Labelled photos from "data", an image-classification folder in DenizAltunkapan/greek-letters-cnn. The possible labels are: alpha, beta, chi, delta, epsilon, eta, gamma, iota, kappa, lambda, lamda, omega, omicron, phi, psi, rho, sigma, tau, theta, upsilon, zeta.

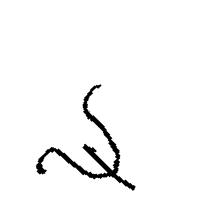
Label: psi

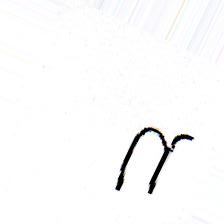
Label: eta

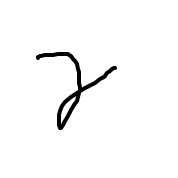
Label: gamma

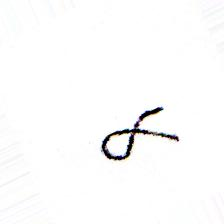
Label: alpha

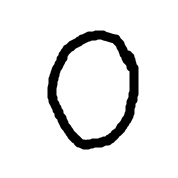
Label: omicron

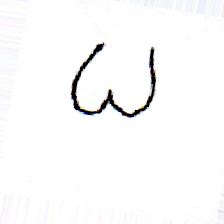
Label: omega
